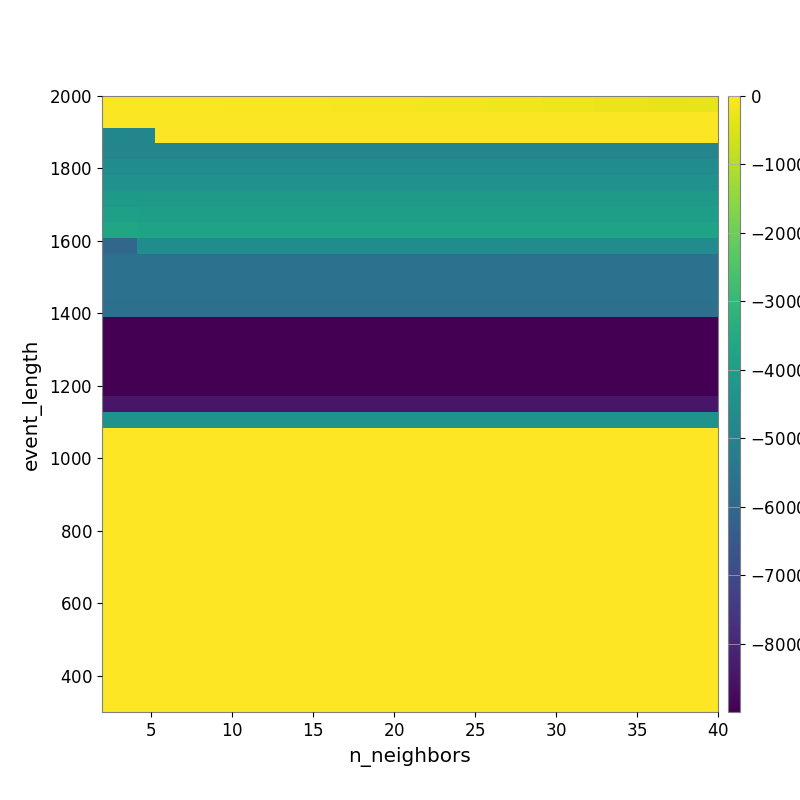

The data file committed next to this chart (first rows):
-4.992117727451392284e+01, -5.103786617540503556e+01, -5.007040121320989812e+01, -5.002603040085580233e+01, -5.571059165015083181e+01, -5.988664187096629377e+01, -6.308660772506287628e+01, -7.059405269017587159e+01, -7.661576092953943373e+01, -8.247427213944628477e+01, -8.717698946566302709e+01, -9.141307790545222645e+01, -9.722462770566696122e+01, -1.071989249225077430e+02, -1.164724138333793491e+02, -1.253709595431904944e+02, -1.345753881491777975e+02, -1.396372186452531707e+02, -1.502259322679607010e+02, -1.550077050715913458e+02, -1.631616479596441707e+02, -1.723159013158245330e+02, -1.823922501091394679e+02, -1.924423613130226727e+02
-5.359440250561493002e+01, -5.083341672550966450e+01, -5.211858930657071909e+01, -4.292240082621446362e+01, -4.399527323344454999e+01, -4.399527323344454999e+01, -4.399527323344454999e+01, -4.205593726855649805e+01, -4.205593726855649805e+01, -4.307820467671859888e+01, -4.240631821516582534e+01, -4.240631821516582534e+01, -4.439659464885844642e+01, -4.398298015477131173e+01, -4.452860823626797782e+01, -4.606357704278254062e+01, -4.638645419322116936e+01, -4.622440459401326507e+01, -4.622440459401326507e+01, -4.806164736155692907e+01, -5.080845152109434082e+01, -5.251153262648978171e+01, -5.445294504243408085e+01, -5.546799641475672615e+01
-4.878152126789695103e+03, -4.878152126789695103e+03, -4.878152126789695103e+03, -6.970369427633110604e+01, -6.970369427633110604e+01, -6.970369427633110604e+01, -6.970369427633110604e+01, -6.970369427633110604e+01, -6.970369427633110604e+01, -6.970369427633110604e+01, -5.748849612590093727e+01, -5.748849612590093727e+01, -5.748849612590093727e+01, -5.748849612590093727e+01, -5.748849612590093727e+01, -5.748849612590093727e+01, -5.748849612590093727e+01, -5.748849612590093727e+01, -5.479411066564604482e+01, -5.479411066564604482e+01, -5.479411066564604482e+01, -5.378873303876356005e+01, -5.378873303876356005e+01, -5.378873303876356005e+01
-4.914902714218172150e+03, -4.914902714218172150e+03, -4.914902714218172150e+03, -4.914902714218172150e+03, -4.914902714218172150e+03, -4.914902714218172150e+03, -4.914902714218172150e+03, -4.914902714218172150e+03, -4.914902714218172150e+03, -4.914902714218172150e+03, -4.914902714218172150e+03, -4.914902714218172150e+03, -4.914902714218172150e+03, -4.914902714218172150e+03, -4.914902714218172150e+03, -4.914902714218172150e+03, -4.914902714218172150e+03, -4.914902714218172150e+03, -4.914902714218172150e+03, -4.914902714218172150e+03, -4.914902714218172150e+03, -4.914902714218172150e+03, -4.914902714218172150e+03, -4.914902714218172150e+03
-4.608400746215113941e+03, -4.608400746215113941e+03, -4.608400746215113941e+03, -4.608400746215113941e+03, -4.608400746215113941e+03, -4.608400746215113941e+03, -4.608400746215113941e+03, -4.608400746215113941e+03, -4.608400746215113941e+03, -4.608400746215113941e+03, -4.608400746215113941e+03, -4.608400746215113941e+03, -4.608400746215113941e+03, -4.608400746215113941e+03, -4.608400746215113941e+03, -4.608400746215113941e+03, -4.608400746215113941e+03, -4.608400746215113941e+03, -4.608400746215113941e+03, -4.608400746215113941e+03, -4.608400746215113941e+03, -4.608400746215113941e+03, -4.608400746215113941e+03, -4.608400746215113941e+03
-4.439811753143491842e+03, -4.439811753143491842e+03, -4.439811753143491842e+03, -4.439811753143491842e+03, -4.439811753143491842e+03, -4.439811753143491842e+03, -4.439811753143491842e+03, -4.439811753143491842e+03, -4.439811753143491842e+03, -4.439811753143491842e+03, -4.439811753143491842e+03, -4.439811753143491842e+03, -4.439811753143491842e+03, -4.439811753143491842e+03, -4.439811753143491842e+03, -4.439811753143491842e+03, -4.439811753143491842e+03, -4.439811753143491842e+03, -4.439811753143491842e+03, -4.439811753143491842e+03, -4.439811753143491842e+03, -4.439811753143491842e+03, -4.439811753143491842e+03, -4.439811753143491842e+03
-4.113426590854174719e+03, -4.113426590854174719e+03, -4.113426590854174719e+03, -4.113426590854174719e+03, -4.113426590854174719e+03, -4.113426590854174719e+03, -4.113426590854174719e+03, -4.113426590854174719e+03, -4.113426590854174719e+03, -4.113426590854174719e+03, -4.113426590854174719e+03, -4.113426590854174719e+03, -4.113426590854174719e+03, -4.113426590854174719e+03, -4.113426590854174719e+03, -4.113426590854174719e+03, -4.113426590854174719e+03, -4.113426590854174719e+03, -4.113426590854174719e+03, -4.113426590854174719e+03, -4.113426590854174719e+03, -4.113426590854174719e+03, -4.113426590854174719e+03, -4.113426590854174719e+03
-3.907837054925611938e+03, -3.907837054925611938e+03, -3.964795698666685439e+03, -3.964795698666685439e+03, -3.964795698666685439e+03, -3.964795698666685439e+03, -3.964795698666685439e+03, -3.964795698666685439e+03, -3.964795698666685439e+03, -3.964795698666685439e+03, -3.964795698666685439e+03, -3.964795698666685439e+03, -3.964795698666685439e+03, -3.964795698666685439e+03, -3.964795698666685439e+03, -3.964795698666685439e+03, -3.964795698666685439e+03, -3.964795698666685439e+03, -3.964795698666685439e+03, -3.964795698666685439e+03, -3.964795698666685439e+03, -3.964795698666685439e+03, -3.964795698666685439e+03, -3.964795698666685439e+03
-3.723769416380725033e+03, -3.723769416380725033e+03, -3.781188518697261770e+03, -3.781188518697261770e+03, -3.781188518697261770e+03, -3.781188518697261770e+03, -3.781188518697261770e+03, -3.781188518697261770e+03, -3.781188518697261770e+03, -3.781188518697261770e+03, -3.781188518697261770e+03, -3.781188518697261770e+03, -3.781188518697261770e+03, -3.781188518697261770e+03, -3.781188518697261770e+03, -3.781188518697261770e+03, -3.781188518697261770e+03, -3.781188518697261770e+03, -3.781188518697261770e+03, -3.781188518697261770e+03, -3.781188518697261770e+03, -3.781188518697261770e+03, -3.781188518697261770e+03, -3.781188518697261770e+03
-6.030964753274064606e+03, -6.030964753274064606e+03, -4.634252048932116850e+03, -4.634252048932116850e+03, -4.634252048932116850e+03, -4.634252048932116850e+03, -4.634252048932116850e+03, -4.634252048932116850e+03, -4.634252048932116850e+03, -4.634252048932116850e+03, -4.634252048932116850e+03, -4.634252048932116850e+03, -4.634252048932116850e+03, -4.634252048932116850e+03, -4.634252048932116850e+03, -4.634252048932116850e+03, -4.634252048932116850e+03, -4.634252048932116850e+03, -4.634252048932116850e+03, -4.634252048932116850e+03, -4.634252048932116850e+03, -4.634252048932116850e+03, -4.634252048932116850e+03, -4.634252048932116850e+03
-5.654754150409945396e+03, -5.654754150409945396e+03, -5.654754150409945396e+03, -5.654754150409945396e+03, -5.654754150409945396e+03, -5.654754150409945396e+03, -5.654754150409945396e+03, -5.654754150409945396e+03, -5.654754150409945396e+03, -5.654754150409945396e+03, -5.654754150409945396e+03, -5.654754150409945396e+03, -5.654754150409945396e+03, -5.654754150409945396e+03, -5.654754150409945396e+03, -5.654754150409945396e+03, -5.654754150409945396e+03, -5.654754150409945396e+03, -5.654754150409945396e+03, -5.654754150409945396e+03, -5.654754150409945396e+03, -5.654754150409945396e+03, -5.654754150409945396e+03, -5.654754150409945396e+03
-5.654754150409945396e+03, -5.654754150409945396e+03, -5.654754150409945396e+03, -5.654754150409945396e+03, -5.654754150409945396e+03, -5.654754150409945396e+03, -5.654754150409945396e+03, -5.654754150409945396e+03, -5.654754150409945396e+03, -5.654754150409945396e+03, -5.654754150409945396e+03, -5.654754150409945396e+03, -5.654754150409945396e+03, -5.654754150409945396e+03, -5.654754150409945396e+03, -5.654754150409945396e+03, -5.654754150409945396e+03, -5.654754150409945396e+03, -5.654754150409945396e+03, -5.654754150409945396e+03, -5.654754150409945396e+03, -5.654754150409945396e+03, -5.654754150409945396e+03, -5.654754150409945396e+03
-5.654754150409945396e+03, -5.654754150409945396e+03, -5.654754150409945396e+03, -5.654754150409945396e+03, -5.654754150409945396e+03, -5.654754150409945396e+03, -5.654754150409945396e+03, -5.654754150409945396e+03, -5.654754150409945396e+03, -5.654754150409945396e+03, -5.654754150409945396e+03, -5.654754150409945396e+03, -5.654754150409945396e+03, -5.654754150409945396e+03, -5.654754150409945396e+03, -5.654754150409945396e+03, -5.654754150409945396e+03, -5.654754150409945396e+03, -5.654754150409945396e+03, -5.654754150409945396e+03, -5.654754150409945396e+03, -5.654754150409945396e+03, -5.654754150409945396e+03, -5.654754150409945396e+03
-5.682214806379457514e+03, -5.682214806379457514e+03, -5.682214806379457514e+03, -5.682214806379457514e+03, -5.682214806379457514e+03, -5.682214806379457514e+03, -5.682214806379457514e+03, -5.682214806379457514e+03, -5.682214806379457514e+03, -5.682214806379457514e+03, -5.682214806379457514e+03, -5.682214806379457514e+03, -5.682214806379457514e+03, -5.682214806379457514e+03, -5.682214806379457514e+03, -5.682214806379457514e+03, -5.682214806379457514e+03, -5.682214806379457514e+03, -5.682214806379457514e+03, -5.682214806379457514e+03, -5.682214806379457514e+03, -5.682214806379457514e+03, -5.682214806379457514e+03, -5.682214806379457514e+03
-8.993621634793682460e+03, -8.993621634793682460e+03, -8.993621634793682460e+03, -8.993621634793682460e+03, -8.993621634793682460e+03, -8.993621634793682460e+03, -8.993621634793682460e+03, -8.993621634793682460e+03, -8.993621634793682460e+03, -8.993621634793682460e+03, -8.993621634793682460e+03, -8.993621634793682460e+03, -8.993621634793682460e+03, -8.993621634793682460e+03, -8.993621634793682460e+03, -8.993621634793682460e+03, -8.993621634793682460e+03, -8.993621634793682460e+03, -8.993621634793682460e+03, -8.993621634793682460e+03, -8.993621634793682460e+03, -8.993621634793682460e+03, -8.993621634793682460e+03, -8.993621634793682460e+03
-8.993621634793682460e+03, -8.993621634793682460e+03, -8.993621634793682460e+03, -8.993621634793682460e+03, -8.993621634793682460e+03, -8.993621634793682460e+03, -8.993621634793682460e+03, -8.993621634793682460e+03, -8.993621634793682460e+03, -8.993621634793682460e+03, -8.993621634793682460e+03, -8.993621634793682460e+03, -8.993621634793682460e+03, -8.993621634793682460e+03, -8.993621634793682460e+03, -8.993621634793682460e+03, -8.993621634793682460e+03, -8.993621634793682460e+03, -8.993621634793682460e+03, -8.993621634793682460e+03, -8.993621634793682460e+03, -8.993621634793682460e+03, -8.993621634793682460e+03, -8.993621634793682460e+03
-8.993621634793682460e+03, -8.993621634793682460e+03, -8.993621634793682460e+03, -8.993621634793682460e+03, -8.993621634793682460e+03, -8.993621634793682460e+03, -8.993621634793682460e+03, -8.993621634793682460e+03, -8.993621634793682460e+03, -8.993621634793682460e+03, -8.993621634793682460e+03, -8.993621634793682460e+03, -8.993621634793682460e+03, -8.993621634793682460e+03, -8.993621634793682460e+03, -8.993621634793682460e+03, -8.993621634793682460e+03, -8.993621634793682460e+03, -8.993621634793682460e+03, -8.993621634793682460e+03, -8.993621634793682460e+03, -8.993621634793682460e+03, -8.993621634793682460e+03, -8.993621634793682460e+03
-8.993621634793682460e+03, -8.993621634793682460e+03, -8.993621634793682460e+03, -8.993621634793682460e+03, -8.993621634793682460e+03, -8.993621634793682460e+03, -8.993621634793682460e+03, -8.993621634793682460e+03, -8.993621634793682460e+03, -8.993621634793682460e+03, -8.993621634793682460e+03, -8.993621634793682460e+03, -8.993621634793682460e+03, -8.993621634793682460e+03, -8.993621634793682460e+03, -8.993621634793682460e+03, -8.993621634793682460e+03, -8.993621634793682460e+03, -8.993621634793682460e+03, -8.993621634793682460e+03, -8.993621634793682460e+03, -8.993621634793682460e+03, -8.993621634793682460e+03, -8.993621634793682460e+03
-8.993621634793682460e+03, -8.993621634793682460e+03, -8.993621634793682460e+03, -8.993621634793682460e+03, -8.993621634793682460e+03, -8.993621634793682460e+03, -8.993621634793682460e+03, -8.993621634793682460e+03, -8.993621634793682460e+03, -8.993621634793682460e+03, -8.993621634793682460e+03, -8.993621634793682460e+03, -8.993621634793682460e+03, -8.993621634793682460e+03, -8.993621634793682460e+03, -8.993621634793682460e+03, -8.993621634793682460e+03, -8.993621634793682460e+03, -8.993621634793682460e+03, -8.993621634793682460e+03, -8.993621634793682460e+03, -8.993621634793682460e+03, -8.993621634793682460e+03, -8.993621634793682460e+03
-8.431755898299148612e+03, -8.431755898299148612e+03, -8.431755898299148612e+03, -8.431755898299148612e+03, -8.431755898299148612e+03, -8.431755898299148612e+03, -8.431755898299148612e+03, -8.431755898299148612e+03, -8.431755898299148612e+03, -8.431755898299148612e+03, -8.431755898299148612e+03, -8.431755898299148612e+03, -8.431755898299148612e+03, -8.431755898299148612e+03, -8.431755898299148612e+03, -8.431755898299148612e+03, -8.431755898299148612e+03, -8.431755898299148612e+03, -8.431755898299148612e+03, -8.431755898299148612e+03, -8.431755898299148612e+03, -8.431755898299148612e+03, -8.431755898299148612e+03, -8.431755898299148612e+03
-4.419650611529993512e+03, -4.419650611529993512e+03, -4.419650611529993512e+03, -4.419650611529993512e+03, -4.419650611529993512e+03, -4.419650611529993512e+03, -4.419650611529993512e+03, -4.419650611529993512e+03, -4.419650611529993512e+03, -4.419650611529993512e+03, -4.419650611529993512e+03, -4.419650611529993512e+03, -4.419650611529993512e+03, -4.419650611529993512e+03, -4.419650611529993512e+03, -4.419650611529993512e+03, -4.419650611529993512e+03, -4.419650611529993512e+03, -4.419650611529993512e+03, -4.419650611529993512e+03, -4.419650611529993512e+03, -4.419650611529993512e+03, -4.419650611529993512e+03, -4.419650611529993512e+03
0.000000000000000000e+00, 0.000000000000000000e+00, 0.000000000000000000e+00, 0.000000000000000000e+00, 0.000000000000000000e+00, 0.000000000000000000e+00, 0.000000000000000000e+00, 0.000000000000000000e+00, 0.000000000000000000e+00, 0.000000000000000000e+00, 0.000000000000000000e+00, 0.000000000000000000e+00, 0.000000000000000000e+00, 0.000000000000000000e+00, 0.000000000000000000e+00, 0.000000000000000000e+00, 0.000000000000000000e+00, 0.000000000000000000e+00, 0.000000000000000000e+00, 0.000000000000000000e+00, 0.000000000000000000e+00, 0.000000000000000000e+00, 0.000000000000000000e+00, 0.000000000000000000e+00
0.000000000000000000e+00, 0.000000000000000000e+00, 0.000000000000000000e+00, 0.000000000000000000e+00, 0.000000000000000000e+00, 0.000000000000000000e+00, 0.000000000000000000e+00, 0.000000000000000000e+00, 0.000000000000000000e+00, 0.000000000000000000e+00, 0.000000000000000000e+00, 0.000000000000000000e+00, 0.000000000000000000e+00, 0.000000000000000000e+00, 0.000000000000000000e+00, 0.000000000000000000e+00, 0.000000000000000000e+00, 0.000000000000000000e+00, 0.000000000000000000e+00, 0.000000000000000000e+00, 0.000000000000000000e+00, 0.000000000000000000e+00, 0.000000000000000000e+00, 0.000000000000000000e+00
0.000000000000000000e+00, 0.000000000000000000e+00, 0.000000000000000000e+00, 0.000000000000000000e+00, 0.000000000000000000e+00, 0.000000000000000000e+00, 0.000000000000000000e+00, 0.000000000000000000e+00, 0.000000000000000000e+00, 0.000000000000000000e+00, 0.000000000000000000e+00, 0.000000000000000000e+00, 0.000000000000000000e+00, 0.000000000000000000e+00, 0.000000000000000000e+00, 0.000000000000000000e+00, 0.000000000000000000e+00, 0.000000000000000000e+00, 0.000000000000000000e+00, 0.000000000000000000e+00, 0.000000000000000000e+00, 0.000000000000000000e+00, 0.000000000000000000e+00, 0.000000000000000000e+00
0.000000000000000000e+00, 0.000000000000000000e+00, 0.000000000000000000e+00, 0.000000000000000000e+00, 0.000000000000000000e+00, 0.000000000000000000e+00, 0.000000000000000000e+00, 0.000000000000000000e+00, 0.000000000000000000e+00, 0.000000000000000000e+00, 0.000000000000000000e+00, 0.000000000000000000e+00, 0.000000000000000000e+00, 0.000000000000000000e+00, 0.000000000000000000e+00, 0.000000000000000000e+00, 0.000000000000000000e+00, 0.000000000000000000e+00, 0.000000000000000000e+00, 0.000000000000000000e+00, 0.000000000000000000e+00, 0.000000000000000000e+00, 0.000000000000000000e+00, 0.000000000000000000e+00
0.000000000000000000e+00, 0.000000000000000000e+00, 0.000000000000000000e+00, 0.000000000000000000e+00, 0.000000000000000000e+00, 0.000000000000000000e+00, 0.000000000000000000e+00, 0.000000000000000000e+00, 0.000000000000000000e+00, 0.000000000000000000e+00, 0.000000000000000000e+00, 0.000000000000000000e+00, 0.000000000000000000e+00, 0.000000000000000000e+00, 0.000000000000000000e+00, 0.000000000000000000e+00, 0.000000000000000000e+00, 0.000000000000000000e+00, 0.000000000000000000e+00, 0.000000000000000000e+00, 0.000000000000000000e+00, 0.000000000000000000e+00, 0.000000000000000000e+00, 0.000000000000000000e+00
0.000000000000000000e+00, 0.000000000000000000e+00, 0.000000000000000000e+00, 0.000000000000000000e+00, 0.000000000000000000e+00, 0.000000000000000000e+00, 0.000000000000000000e+00, 0.000000000000000000e+00, 0.000000000000000000e+00, 0.000000000000000000e+00, 0.000000000000000000e+00, 0.000000000000000000e+00, 0.000000000000000000e+00, 0.000000000000000000e+00, 0.000000000000000000e+00, 0.000000000000000000e+00, 0.000000000000000000e+00, 0.000000000000000000e+00, 0.000000000000000000e+00, 0.000000000000000000e+00, 0.000000000000000000e+00, 0.000000000000000000e+00, 0.000000000000000000e+00, 0.000000000000000000e+00
0.000000000000000000e+00, 0.000000000000000000e+00, 0.000000000000000000e+00, 0.000000000000000000e+00, 0.000000000000000000e+00, 0.000000000000000000e+00, 0.000000000000000000e+00, 0.000000000000000000e+00, 0.000000000000000000e+00, 0.000000000000000000e+00, 0.000000000000000000e+00, 0.000000000000000000e+00, 0.000000000000000000e+00, 0.000000000000000000e+00, 0.000000000000000000e+00, 0.000000000000000000e+00, 0.000000000000000000e+00, 0.000000000000000000e+00, 0.000000000000000000e+00, 0.000000000000000000e+00, 0.000000000000000000e+00, 0.000000000000000000e+00, 0.000000000000000000e+00, 0.000000000000000000e+00
0.000000000000000000e+00, 0.000000000000000000e+00, 0.000000000000000000e+00, 0.000000000000000000e+00, 0.000000000000000000e+00, 0.000000000000000000e+00, 0.000000000000000000e+00, 0.000000000000000000e+00, 0.000000000000000000e+00, 0.000000000000000000e+00, 0.000000000000000000e+00, 0.000000000000000000e+00, 0.000000000000000000e+00, 0.000000000000000000e+00, 0.000000000000000000e+00, 0.000000000000000000e+00, 0.000000000000000000e+00, 0.000000000000000000e+00, 0.000000000000000000e+00, 0.000000000000000000e+00, 0.000000000000000000e+00, 0.000000000000000000e+00, 0.000000000000000000e+00, 0.000000000000000000e+00
0.000000000000000000e+00, 0.000000000000000000e+00, 0.000000000000000000e+00, 0.000000000000000000e+00, 0.000000000000000000e+00, 0.000000000000000000e+00, 0.000000000000000000e+00, 0.000000000000000000e+00, 0.000000000000000000e+00, 0.000000000000000000e+00, 0.000000000000000000e+00, 0.000000000000000000e+00, 0.000000000000000000e+00, 0.000000000000000000e+00, 0.000000000000000000e+00, 0.000000000000000000e+00, 0.000000000000000000e+00, 0.000000000000000000e+00, 0.000000000000000000e+00, 0.000000000000000000e+00, 0.000000000000000000e+00, 0.000000000000000000e+00, 0.000000000000000000e+00, 0.000000000000000000e+00
0.000000000000000000e+00, 0.000000000000000000e+00, 0.000000000000000000e+00, 0.000000000000000000e+00, 0.000000000000000000e+00, 0.000000000000000000e+00, 0.000000000000000000e+00, 0.000000000000000000e+00, 0.000000000000000000e+00, 0.000000000000000000e+00, 0.000000000000000000e+00, 0.000000000000000000e+00, 0.000000000000000000e+00, 0.000000000000000000e+00, 0.000000000000000000e+00, 0.000000000000000000e+00, 0.000000000000000000e+00, 0.000000000000000000e+00, 0.000000000000000000e+00, 0.000000000000000000e+00, 0.000000000000000000e+00, 0.000000000000000000e+00, 0.000000000000000000e+00, 0.000000000000000000e+00
0.000000000000000000e+00, 0.000000000000000000e+00, 0.000000000000000000e+00, 0.000000000000000000e+00, 0.000000000000000000e+00, 0.000000000000000000e+00, 0.000000000000000000e+00, 0.000000000000000000e+00, 0.000000000000000000e+00, 0.000000000000000000e+00, 0.000000000000000000e+00, 0.000000000000000000e+00, 0.000000000000000000e+00, 0.000000000000000000e+00, 0.000000000000000000e+00, 0.000000000000000000e+00, 0.000000000000000000e+00, 0.000000000000000000e+00, 0.000000000000000000e+00, 0.000000000000000000e+00, 0.000000000000000000e+00, 0.000000000000000000e+00, 0.000000000000000000e+00, 0.000000000000000000e+00
0.000000000000000000e+00, 0.000000000000000000e+00, 0.000000000000000000e+00, 0.000000000000000000e+00, 0.000000000000000000e+00, 0.000000000000000000e+00, 0.000000000000000000e+00, 0.000000000000000000e+00, 0.000000000000000000e+00, 0.000000000000000000e+00, 0.000000000000000000e+00, 0.000000000000000000e+00, 0.000000000000000000e+00, 0.000000000000000000e+00, 0.000000000000000000e+00, 0.000000000000000000e+00, 0.000000000000000000e+00, 0.000000000000000000e+00, 0.000000000000000000e+00, 0.000000000000000000e+00, 0.000000000000000000e+00, 0.000000000000000000e+00, 0.000000000000000000e+00, 0.000000000000000000e+00
0.000000000000000000e+00, 0.000000000000000000e+00, 0.000000000000000000e+00, 0.000000000000000000e+00, 0.000000000000000000e+00, 0.000000000000000000e+00, 0.000000000000000000e+00, 0.000000000000000000e+00, 0.000000000000000000e+00, 0.000000000000000000e+00, 0.000000000000000000e+00, 0.000000000000000000e+00, 0.000000000000000000e+00, 0.000000000000000000e+00, 0.000000000000000000e+00, 0.000000000000000000e+00, 0.000000000000000000e+00, 0.000000000000000000e+00, 0.000000000000000000e+00, 0.000000000000000000e+00, 0.000000000000000000e+00, 0.000000000000000000e+00, 0.000000000000000000e+00, 0.000000000000000000e+00
0.000000000000000000e+00, 0.000000000000000000e+00, 0.000000000000000000e+00, 0.000000000000000000e+00, 0.000000000000000000e+00, 0.000000000000000000e+00, 0.000000000000000000e+00, 0.000000000000000000e+00, 0.000000000000000000e+00, 0.000000000000000000e+00, 0.000000000000000000e+00, 0.000000000000000000e+00, 0.000000000000000000e+00, 0.000000000000000000e+00, 0.000000000000000000e+00, 0.000000000000000000e+00, 0.000000000000000000e+00, 0.000000000000000000e+00, 0.000000000000000000e+00, 0.000000000000000000e+00, 0.000000000000000000e+00, 0.000000000000000000e+00, 0.000000000000000000e+00, 0.000000000000000000e+00
0.000000000000000000e+00, 0.000000000000000000e+00, 0.000000000000000000e+00, 0.000000000000000000e+00, 0.000000000000000000e+00, 0.000000000000000000e+00, 0.000000000000000000e+00, 0.000000000000000000e+00, 0.000000000000000000e+00, 0.000000000000000000e+00, 0.000000000000000000e+00, 0.000000000000000000e+00, 0.000000000000000000e+00, 0.000000000000000000e+00, 0.000000000000000000e+00, 0.000000000000000000e+00, 0.000000000000000000e+00, 0.000000000000000000e+00, 0.000000000000000000e+00, 0.000000000000000000e+00, 0.000000000000000000e+00, 0.000000000000000000e+00, 0.000000000000000000e+00, 0.000000000000000000e+00
0.000000000000000000e+00, 0.000000000000000000e+00, 0.000000000000000000e+00, 0.000000000000000000e+00, 0.000000000000000000e+00, 0.000000000000000000e+00, 0.000000000000000000e+00, 0.000000000000000000e+00, 0.000000000000000000e+00, 0.000000000000000000e+00, 0.000000000000000000e+00, 0.000000000000000000e+00, 0.000000000000000000e+00, 0.000000000000000000e+00, 0.000000000000000000e+00, 0.000000000000000000e+00, 0.000000000000000000e+00, 0.000000000000000000e+00, 0.000000000000000000e+00, 0.000000000000000000e+00, 0.000000000000000000e+00, 0.000000000000000000e+00, 0.000000000000000000e+00, 0.000000000000000000e+00
0.000000000000000000e+00, 0.000000000000000000e+00, 0.000000000000000000e+00, 0.000000000000000000e+00, 0.000000000000000000e+00, 0.000000000000000000e+00, 0.000000000000000000e+00, 0.000000000000000000e+00, 0.000000000000000000e+00, 0.000000000000000000e+00, 0.000000000000000000e+00, 0.000000000000000000e+00, 0.000000000000000000e+00, 0.000000000000000000e+00, 0.000000000000000000e+00, 0.000000000000000000e+00, 0.000000000000000000e+00, 0.000000000000000000e+00, 0.000000000000000000e+00, 0.000000000000000000e+00, 0.000000000000000000e+00, 0.000000000000000000e+00, 0.000000000000000000e+00, 0.000000000000000000e+00
0.000000000000000000e+00, 0.000000000000000000e+00, 0.000000000000000000e+00, 0.000000000000000000e+00, 0.000000000000000000e+00, 0.000000000000000000e+00, 0.000000000000000000e+00, 0.000000000000000000e+00, 0.000000000000000000e+00, 0.000000000000000000e+00, 0.000000000000000000e+00, 0.000000000000000000e+00, 0.000000000000000000e+00, 0.000000000000000000e+00, 0.000000000000000000e+00, 0.000000000000000000e+00, 0.000000000000000000e+00, 0.000000000000000000e+00, 0.000000000000000000e+00, 0.000000000000000000e+00, 0.000000000000000000e+00, 0.000000000000000000e+00, 0.000000000000000000e+00, 0.000000000000000000e+00
